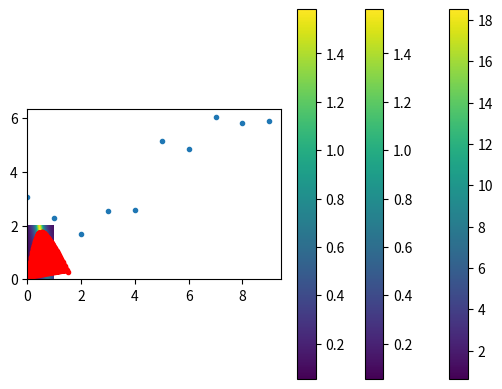

The matplotlib source for this figure:
import numpy as np
import matplotlib.pyplot as plt  # it is more convenient to type plt than matplotlib.pyplot every time
import math     # these commands allow us to use functions in the numpy and math modules


x_data = np.array([x for x in range(0, 10)])
y_data = 1.1 + 0.6 * x_data + np.random.randn(x_data.size)

plt.plot(x_data, y_data, '.')
plt.show()


def calculate_J(x, y, m, c):
    """
    x, y are ndarrays of the same length
    m and c are floating point numbers giving gradient and intercept of a line
    """
    yhat = m * x + c
    errs = (yhat - y)**2
    J = np.mean(errs)
    return J


m_values = np.linspace(0, 1, 200)
c_values = np.linspace(0, 2, 200)

J_grid = np.zeros([m_values.size, c_values.size])

for m_index in range(0, m_values.size):
    for c_index in range(0, c_values.size):
        J_grid[m_index, c_index] = calculate_J(x_data, y_data, m_values[m_index], c_values[c_index])

plt.imshow(J_grid.transpose(), origin='lower', extent=[0, 1, 0, 2])
plt.colorbar()
plt.show()

plt.imshow(1. / J_grid.transpose(), origin='lower', extent=[0, 1, 0, 2])
plt.colorbar()
plt.show()


def J_gradient(x, y, m, c):
    """
    x, y are ndarrays of the same length
    m and c are floating point numbers giving gradient and intercept of a line

    Returns the gradient J with respect to
    """
    yhat = m * x + c
    c_grads = 2 * (yhat - y)
    m_grads = 2 * (yhat - y) * x
    # now take the means of these, since J is the mean of the square error
    c_grad = np.mean(c_grads)
    m_grad = np.mean(m_grads)
    return m_grad, c_grad


J_gradient(x_data, y_data, 0, 0)
J_gradient(x_data, y_data, 0.6, 1.1)

m = 0.0
c = 0.0

m_path = [m]
c_path = [c]

n_iterations = 200
learning_rate = 0.034

for n in range(1, n_iterations):
    m_grad, c_grad = J_gradient(x_data, y_data, m, c)
    m = m - learning_rate * m_grad
    c = c - learning_rate * c_grad
    m_path.append(m)
    c_path.append(c)

# at this point you may want to inspect m_path and c_path

plt.imshow(1. / J_grid.transpose(), origin='lower',extent=[0,1,0,2])
plt.colorbar()
plt.plot(m_path, c_path, 'r')
plt.plot(m_path, c_path, 'r.')
plt.show()